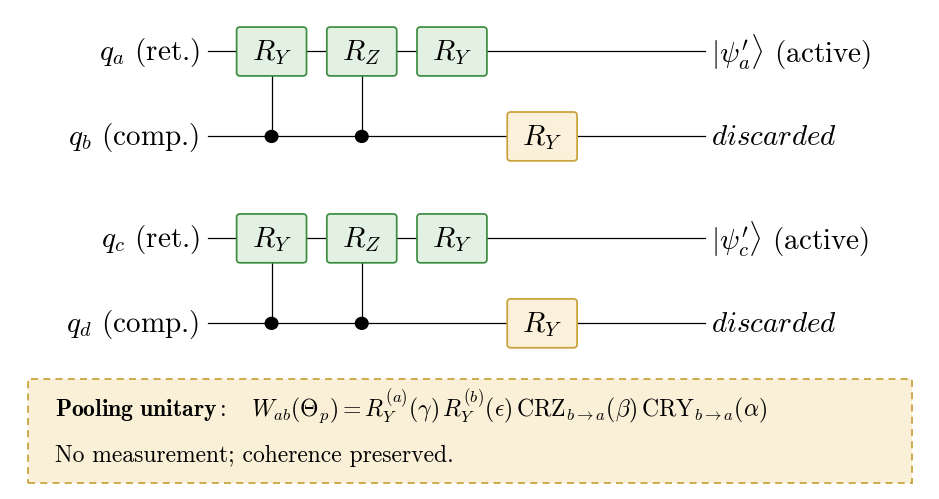

Source code (Python):
#!/usr/bin/env python3
"""Draw the paper's coherent-pooling figure (figs_final/fig4.png, Fig. 3 in the paper).

Two retained/compressed pairs are shown. For each pair the gates follow
QuantumNativePooling.quantum_unitary_pooling: CRY and CRZ controlled on the
compressed qubit and targeting the retained qubit, a trainable R_Y on the
retained qubit, and the fixed R_Y(epsilon) on the compressed qubit. The last two
act on different wires and commute, so their drawing order is cosmetic.
"""

import argparse
import os

import matplotlib
matplotlib.use('Agg')
import matplotlib.pyplot as plt
from matplotlib.patches import Circle, FancyBboxPatch

INK = 'black'
KEEP_FILL, KEEP_EDGE = '#E3F1E3', '#3C8D40'
DISC_FILL, DISC_EDGE = '#FBF0D9', '#C9A23B'
NOTE_FILL, NOTE_EDGE = '#FAF0D7', '#C9A23B'
LW = 0.9
BOX_W, BOX_H = 1.55, 1.15
GATE_X = (3.8, 5.8, 7.8)           # CRY, CRZ, R_Y on the retained wire
DISC_X = 9.8                       # R_Y(epsilon) on the compressed wire
WIRE_X0, WIRE_X1 = 2.4, 13.4
FONT = 21
NOTE_FONT = 17


def _box(ax, x, y, label, fill, edge):
    ax.add_patch(FancyBboxPatch(
        (x - BOX_W / 2, y - BOX_H / 2), BOX_W, BOX_H,
        boxstyle='round,pad=0,rounding_size=0.08',
        facecolor=fill, edgecolor=edge, lw=LW * 1.4, zorder=3))
    ax.text(x, y, label, ha='center', va='center', fontsize=FONT, zorder=4)


def _pair(ax, y_keep, y_disc, keep, disc):
    for y in (y_keep, y_disc):
        ax.plot([WIRE_X0, WIRE_X1], [y, y], color=INK, lw=LW, zorder=1)
    ax.text(WIRE_X0 - 0.2, y_keep, rf'$q_{keep}$ (ret.)', ha='right', va='center', fontsize=FONT)
    ax.text(WIRE_X0 - 0.2, y_disc, rf'$q_{disc}$ (comp.)', ha='right', va='center', fontsize=FONT)
    for x in GATE_X[:2]:
        ax.plot([x, x], [y_disc, y_keep - BOX_H / 2], color=INK, lw=LW, zorder=2)
        ax.add_patch(Circle((x, y_disc), 0.14, facecolor=INK, edgecolor=INK, zorder=5))
    for x, label in zip(GATE_X, (r'$R_Y$', r'$R_Z$', r'$R_Y$')):
        _box(ax, x, y_keep, label, KEEP_FILL, KEEP_EDGE)
    _box(ax, DISC_X, y_disc, r'$R_Y$', DISC_FILL, DISC_EDGE)
    ax.text(WIRE_X1 + 0.15, y_keep, rf'$|\psi^{{\prime}}_{keep}\rangle$ (active)', ha='left', va='center', fontsize=FONT)
    ax.text(WIRE_X1 + 0.15, y_disc, r'$\it{discarded}$', ha='left', va='center', fontsize=FONT)


def draw(out, dpi):
    plt.rcParams['mathtext.fontset'] = 'cm'
    plt.rcParams['font.family'] = 'serif'
    plt.rcParams['font.serif'] = ['cmr10']
    plt.rcParams['axes.unicode_minus'] = False
    plt.rcParams['axes.formatter.use_mathtext'] = True
    fig = plt.figure(figsize=(4.6 * 2, 2.4 * 2))
    ax = fig.add_axes([0, 0, 1, 1])
    ax.set_xlim(-2.0, 18.4)
    ax.set_ylim(-1.3, 10.0)
    ax.axis('off')

    _pair(ax, 9.0, 7.0, 'a', 'b')
    _pair(ax, 4.6, 2.6, 'c', 'd')

    ax.add_patch(FancyBboxPatch(
        (-1.6, -1.15), 19.6, 2.45, boxstyle='square,pad=0',
        facecolor=NOTE_FILL, edgecolor=NOTE_EDGE, lw=LW * 1.4, ls=(0, (4, 3)), zorder=1))
    ax.text(-1.0, 0.65,
            r'$\mathbf{Pooling\ unitary:}\quad W_{ab}(\Theta_p)=R_Y^{(a)}(\gamma)\,R_Y^{(b)}(\epsilon)\,'
            r'\mathrm{CRZ}_{b\to a}(\beta)\,\mathrm{CRY}_{b\to a}(\alpha)$',
            ha='left', va='center', fontsize=NOTE_FONT)
    ax.text(-1.0, -0.5, 'No measurement; coherence preserved.', ha='left', va='center',
            fontsize=NOTE_FONT, style='italic')

    os.makedirs(os.path.dirname(out) or '.', exist_ok=True)
    fig.savefig(out, dpi=dpi, facecolor='white', bbox_inches='tight', pad_inches=0.05)
    plt.close(fig)


def main():
    ap = argparse.ArgumentParser(description='Draw the coherent unitary pooling figure')
    ap.add_argument('--output', default='figs_final/fig4.png')
    ap.add_argument('--dpi', type=int, default=300)
    args = ap.parse_args()
    draw(args.output, args.dpi)
    print('saved {}'.format(args.output))


if __name__ == '__main__':
    main()
